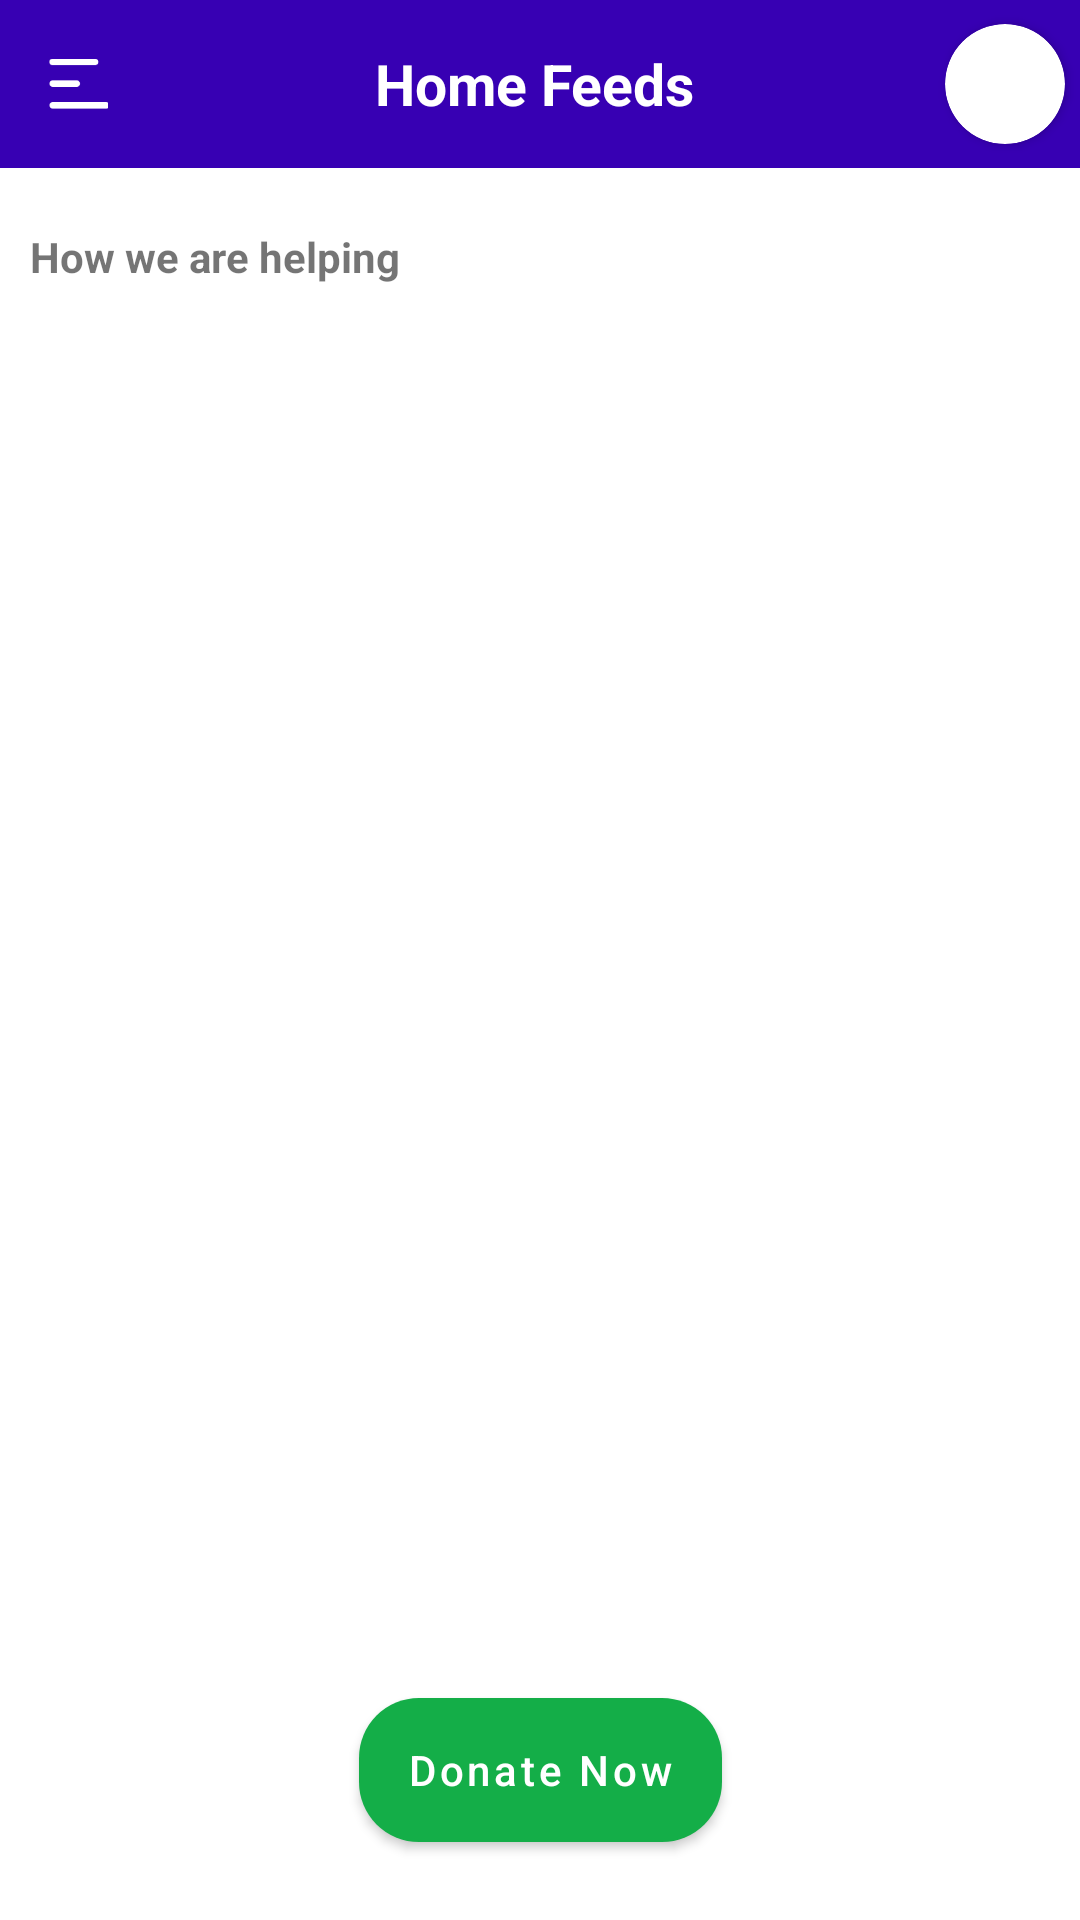

Here is an Android app screen rendered from its layout file. Give the layout XML and the strings, colors and styles it references.
<!-- AndroidManifest.xml: application theme Theme.UserApp -->
<!-- res/layout/activity_main.xml -->
<androidx.constraintlayout.widget.ConstraintLayout
    xmlns:android="http://schemas.android.com/apk/res/android"
    xmlns:tools="http://schemas.android.com/tools"
    android:layout_width="match_parent"
    android:layout_height="match_parent"
    xmlns:app="http://schemas.android.com/apk/res-auto"
    tools:context=".ui.MainActivity"
    >

    <LinearLayout
        android:layout_width="match_parent"
        android:layout_height="0dp"
        android:background="@drawable/rounded_top"
        android:orientation="vertical"
        app:layout_constraintBottom_toBottomOf="parent"
        app:layout_constraintTop_toTopOf="parent">
        <Toolbar xmlns:android="http://schemas.android.com/apk/res/android"
            xmlns:app="http://schemas.android.com/apk/res-auto"
            android:id="@+id/toolbar"
            android:layout_width="match_parent"
            android:layout_height="?actionBarSize"
            android:background="@color/purple_500"
            app:layout_constraintEnd_toEndOf="parent"
            app:layout_constraintTop_toTopOf="parent">

            <LinearLayout
                android:layout_width="match_parent"
                android:layout_height="match_parent"
                android:gravity="center"
                android:orientation="horizontal">

                <ImageView
                    android:layout_width="20dp"
                    android:layout_height="20dp"
                    android:src="@drawable/menu_icon" />

                <TextView
                    android:layout_width="0dp"
                    android:layout_height="wrap_content"
                    android:layout_marginStart="10dp"
                    android:layout_weight="1"
                    android:gravity="center"
                    android:text="Home Feeds"
                    android:textColor="@color/white"
                    android:textSize="19sp"
                    android:textStyle="bold" />


                <androidx.cardview.widget.CardView
                    android:id="@+id/card_profile_view"
                    android:layout_width="40dp"
                    android:layout_height="40dp"
                    android:layout_margin="5dp"
                    android:layout_marginEnd="10dp"
                    app:cardCornerRadius="190dp">


                </androidx.cardview.widget.CardView>

            </LinearLayout>

        </Toolbar>

        <androidx.recyclerview.widget.RecyclerView
            android:id="@+id/rv_donaters_list"
            android:layout_width="match_parent"
            android:layout_height="wrap_content"
            android:layout_margin="10dp"
            android:orientation="horizontal" />

        <TextView
            android:layout_width="match_parent"
            android:layout_height="wrap_content"
            android:layout_marginBottom="10dp"
            android:layout_marginStart="10dp"
            android:text="How we are helping"
            android:textStyle="bold" />


        <androidx.recyclerview.widget.RecyclerView
            android:id="@+id/rv_helping_list"
            android:layout_width="match_parent"
            android:layout_height="match_parent" />
    </LinearLayout>
    <com.google.android.material.button.MaterialButton
        android:layout_width="wrap_content"
        android:id="@+id/btn_donateNow"
        android:layout_height="60dp"
        android:text="Donate Now"
        app:backgroundTint="@color/green_text"
        app:cornerRadius="20dp"
        android:textAllCaps="false"
        android:layout_marginBottom="20dp"
        app:layout_constraintBottom_toBottomOf="parent"
        app:layout_constraintEnd_toEndOf="parent"
        app:layout_constraintStart_toStartOf="parent" />
</androidx.constraintlayout.widget.ConstraintLayout>
























<!-- res/layout/containt_main.xml (included above) -->
<?xml version="1.0" encoding="utf-8"?>
<androidx.constraintlayout.widget.ConstraintLayout
    xmlns:android="http://schemas.android.com/apk/res/android"
    xmlns:tools="http://schemas.android.com/tools"
    android:layout_width="match_parent"
    android:layout_height="match_parent"
    xmlns:app="http://schemas.android.com/apk/res-auto"
    tools:context=".ui.MainActivity"
    >

    <LinearLayout
        android:layout_width="match_parent"
        android:layout_height="0dp"
        android:background="@drawable/rounded_top"
        android:orientation="vertical"
        app:layout_constraintBottom_toBottomOf="parent"
        app:layout_constraintTop_toTopOf="parent">

        <include
            layout="@layout/toolbar"/>

        <androidx.recyclerview.widget.RecyclerView
            android:id="@+id/rv_donaters_list"
            android:layout_width="match_parent"
            android:layout_height="wrap_content"
            android:layout_margin="10dp"
            android:orientation="horizontal" />

        <TextView
            android:layout_width="match_parent"
            android:layout_height="wrap_content"
            android:layout_marginBottom="10dp"
            android:layout_marginStart="10dp"
            android:text="How we are helping"
            android:textStyle="bold" />


        <androidx.recyclerview.widget.RecyclerView
            android:id="@+id/rv_helping_list"
            android:layout_width="match_parent"
            android:layout_height="match_parent" />
    </LinearLayout>
    <com.google.android.material.button.MaterialButton
        android:layout_width="wrap_content"
        android:id="@+id/btn_donateNow"
        android:layout_height="60dp"
        android:text="Donate Now"
        app:backgroundTint="@color/green_text"
        app:cornerRadius="20dp"
        android:textAllCaps="false"
        android:layout_marginBottom="20dp"
        app:layout_constraintBottom_toBottomOf="parent"
        app:layout_constraintEnd_toEndOf="parent"
        app:layout_constraintStart_toStartOf="parent" />
</androidx.constraintlayout.widget.ConstraintLayout>
<!-- res/layout/toolbar.xml (included above) -->
<Toolbar xmlns:android="http://schemas.android.com/apk/res/android"
    xmlns:app="http://schemas.android.com/apk/res-auto"
    android:id="@+id/toolbar"
    android:layout_width="match_parent"
    android:layout_height="?actionBarSize"
    android:background="@color/purple_500"
    app:layout_constraintEnd_toEndOf="parent"
    app:layout_constraintTop_toTopOf="parent">

    <LinearLayout
        android:layout_width="match_parent"
        android:layout_height="match_parent"
        android:gravity="center"
        android:orientation="horizontal">

        <ImageView
            android:layout_width="20dp"
            android:layout_height="20dp"
            android:src="@drawable/menu_icon" />

        <TextView
            android:layout_width="0dp"
            android:layout_height="wrap_content"
            android:layout_marginStart="10dp"
            android:layout_weight="1"
            android:gravity="center"
            android:text="Home Feeds"
            android:textColor="@color/white"
            android:textSize="19sp"
            android:textStyle="bold" />


        <androidx.cardview.widget.CardView
            android:layout_width="40dp"
            android:layout_height="40dp"
            android:layout_margin="5dp"
            android:layout_marginEnd="10dp"
            app:cardCornerRadius="190dp">


        </androidx.cardview.widget.CardView>

    </LinearLayout>

</Toolbar>
<!-- resources referenced by this layout -->
<resources>
  <color name="green_text">#14AE48</color>
  <color name="purple_500">#FF3700B3</color>
  <color name="white">#FFFFFFFF</color>
  <!-- drawable menu_icon: png bitmap (drawable-v24, 485 bytes) -->
  <style name="Theme.UserApp" parent="Theme.MaterialComponents.DayNight.NoActionBar">
          
          <item name="colorPrimary">@color/purple_500</item>
          <item name="colorPrimaryVariant">@color/purple_700</item>
          <item name="colorOnPrimary">@color/white</item>
          
          <item name="colorSecondary">@color/teal_200</item>
          <item name="colorSecondaryVariant">@color/teal_700</item>
          <item name="colorOnSecondary">@color/black</item>
          
          <item name="android:statusBarColor">?attr/colorPrimaryVariant</item>
          
      </style>
  <color name="purple_700">#FF3700B3</color>
  <color name="teal_200">#FF03DAC5</color>
  <color name="teal_700">#FF018786</color>
  <color name="black">#FF000000</color>
</resources>
